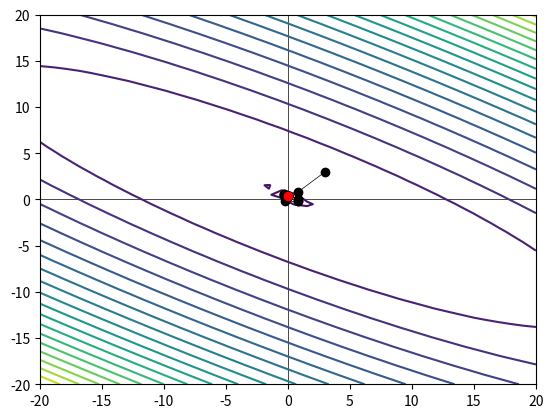

Python code for this plot:
import matplotlib.pyplot as plt
import numpy as np

def f(x1,x2):
    return x1 ** 2 + 3 * x2 ** 2 + 3 * x1 * x2 - x1 - 2 * x2 - 1

x1space = np.linspace(-20,20,40)
x2space = np.linspace(-20,20,40)
X1, X2 = np.meshgrid(x1space, x2space)
z = f(X1, X2)
plt.contour(x1space,x2space,z,20, zorder=1)
plt.axhline(0, color='black', linewidth=.5, zorder=0)
plt.axvline(0, color='black', linewidth=.5, zorder=0)

def hooke_jeeves(i=-1, x1=3.0, x2=3.0, dx1 = 1.0, dx2 = 1.0, delta = 2.0, acc = 2.2, eps=0.0001):
    point = dict({'x1': x1, 'x2': x2})
    fx0 = f(x1, x2)
    i += 1
    if i == 0:
        plt.scatter(x1, x2, color='black', zorder=2)

    def check_x1():
        nonlocal dx1, dx2, eps, x1, x2
        print(f'\niteration: {i}\nNOW CHECKING X1: X1 {x1} X2 {x2} dX1 {dx1} dX2 {dx2}')
        if f(x1 + dx1, x2) < fx0:
            x1 = x1 + dx1
            print('X1 UP:', x1)
            check_x2()
        elif f(x1 - dx1, x2) < fx0:
            x1 = x1 - dx1
            print('X1 DOWN:', x1)
            check_x2()
        else:
            check_x2()

    def check_x2():
        nonlocal dx1, dx2, eps, x1, x2, point
        print(f'NOW CHECKING X2: X1 {x1} X2 {x2} dX1 {dx1} dX2 {dx2}')
        if f(x1, x2 + dx2) < fx0:
            x2 = x2 + dx2
            print('X2 UP', x2)
        elif f(x1, x2 - dx2) < fx0:
            x2 = x2 - dx2
            print('X2 DOWN', x2)
        else:
            if point['x1'] == x1 and dx1 >= dx2:
                dx1 = dx1 / delta
            dx2 = dx2 / delta

        if dx1 > eps and dx2 > eps:
            if point['x1'] != x1 and point['x2'] != x2:
                print('*ACCELERATION STEP ACTIVATED')
                acc_step()
            draw('black', 2)
            hooke_jeeves(i, x1, x2, dx1, dx2)
        else:
            draw('red', 3)

    def acc_step():
        nonlocal x1, x2, point
        print(f'VALUES BEFORE STEP: X1 {x1} X2 {x2}')
        if f(x1, x2) > f((x1 - point['x1']) * acc + point['x1'], (x1 - point['x2']) * acc + point['x2']):
            x1 = (x1 - point['x1']) * acc + point['x1']
            x2 = (x2 - point['x2']) * acc + point['x2']
            print('BOTH WAS CHANGED')
        elif f(x1, x2) > f((x1 - point['x1']) * acc + point['x1'], x2):
            x1 = (x1 - point['x1']) * acc + point['x1']
            print('X1 WAS CHANGED')
        elif f(x1, x2) > f(x1, (x1 - point['x2']) * acc + point['x2']):
            x2 = (x2 - point['x2']) * acc + point['x2']
            print('X2 WAS CHANGED')
        print(f'*VALUES AFTER STEP: X1 {x1} X2 {x2}')

    def draw(color: str, order: int):
        nonlocal x1, x2, point
        print(f'DRAW POINT {x1} {x2}')
        plt.scatter(x1, x2, color=color, zorder=order)
        plt.plot([x1, point['x1']], [x2, point['x2']], color=color, linewidth='.5')

    if dx1 > eps and dx1 > eps:
        check_x1()

hooke_jeeves()
plt.show()